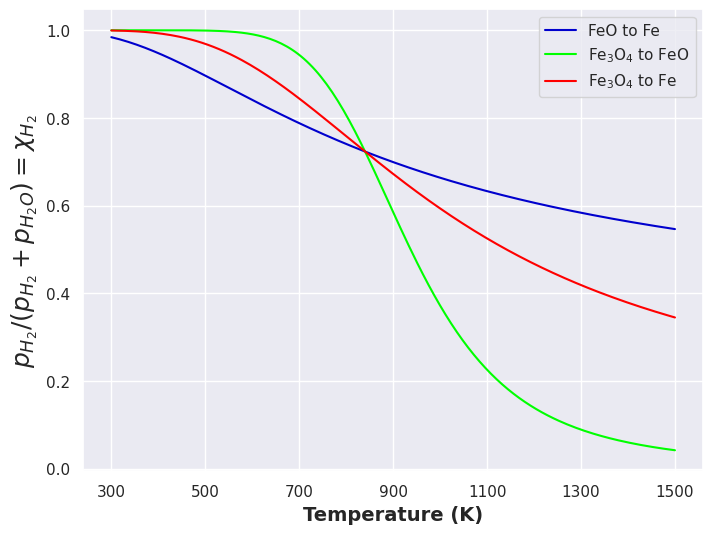
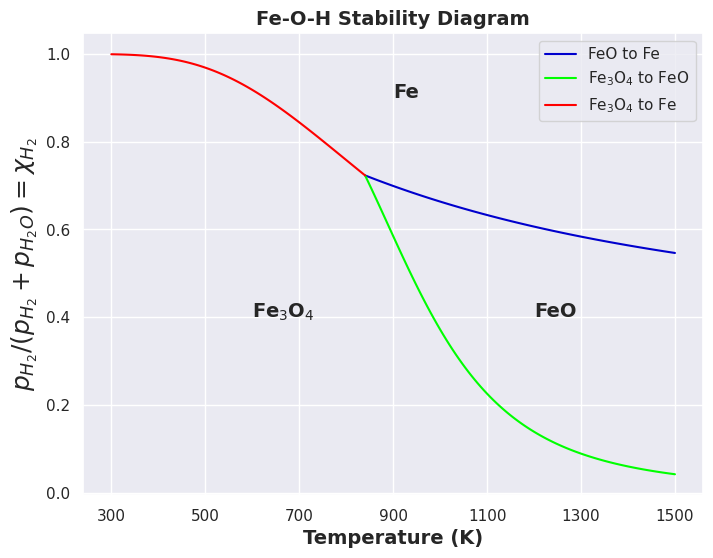

These charts were generated, in order, by the following Python code:
# -*- coding: utf-8 -*-
"""MM209_ProgAssign.ipynb

Automatically generated by Colaboratory.

Original file is located at
    https://colab.research.google.com/<link-removed>

#**Programming Assignment**
"""

# Commented out IPython magic to ensure Python compatibility.
import numpy as np
import matplotlib.pyplot as plt
import seaborn as sns
sns.set(color_codes=True)
# Un-comment it if using the code in Google Colab
#%matplotlib inline

#FeO to Fe
def ph2_1(T):
    p_h2= 1/(1+np.exp((-12300/8.314/T)+6.65/8.314))
    return p_h2

#Fe3O4 to FeO
def ph2_2(T):
    p_h2= 1/(1+np.exp((-64900/8.314/T)+69.25/8.314))
    return p_h2

#Fe3O4 to Fe
def ph2_3(T):
    p_h2= 1/(1+np.exp((-25450/8.314/T)+ 22.3/8.314))
    return p_h2

T= np.linspace(300,1500,200)

#Calculating Eqm pH2 for each reaction
p_1= ph2_1(T)
p_2= ph2_2(T)
p_3= ph2_3(T)

#Plotting
plt.subplots(figsize=(8,6))
plt.plot(T,p_1, color='mediumblue')
plt.plot(T,p_2, color='lime')
plt.plot(T,p_3, color='red')

plt.xticks(np.arange(300,1501,200))
plt.xlabel('Temperature (K)', fontweight='bold', size=14)
plt.ylabel('$p_{H_2}/(p_{H_2}+p_{H_2O}) = \chi _{H_2}$', size=18)
plt.legend(['FeO to Fe','Fe$_3$O$_4$ to FeO','Fe$_3$O$_4$ to Fe'])
plt.show()

#Stability Diagrams Begin Here!
T_crit = 52600/62.6

T1 = np.linspace(300,T_crit,100)
T2 = np.linspace(T_crit, 1500, 100)

#Calculating Eqm pH2 for each reaction
p_1= ph2_1(T2)
p_2= ph2_2(T2)
p_3= ph2_3(T1)

#Plotting The Main Lines
plt.subplots(figsize=(8,6))
plt.plot(T2,p_1, color='mediumblue')
plt.plot(T2,p_2, color='lime')
plt.plot(T1,p_3, color='red')

#Setting the Text
plt.text(x=600,y=0.4,s='Fe$_3$O$_4$',size=14, fontweight='bold')
plt.text(x = 900, y = 0.9, s='Fe',size=14, fontweight='bold')
plt.text(x=1200, y = 0.4, s='FeO',size=14, fontweight='bold')

#Setting the Graph Axes and Legends
plt.xticks(np.arange(300,1501,200))
plt.legend(['FeO to Fe','Fe$_3$O$_4$ to FeO','Fe$_3$O$_4$ to Fe'])

#Setting the Axis Labels and Graph Titles
plt.xlabel('Temperature (K)', fontweight='bold', size=14)
plt.ylabel('$p_{H_2}/(p_{H_2}+p_{H_2O}) = \chi _{H_2}$', size=18)
plt.title('Fe-O-H Stability Diagram', fontweight='bold',size=14)
plt.show()

print(ph2_1(T_crit),ph2_2(T_crit),ph2_3(T_crit))
